Dataset: finalData (GitHub, hc1321/AttaBinaryClassifier). Classes: no leaves, with leaves.

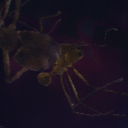
Label: no leaves

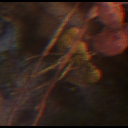
Label: no leaves

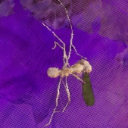
Label: with leaves

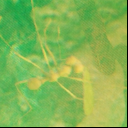
Label: with leaves

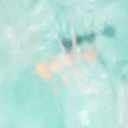
Label: no leaves

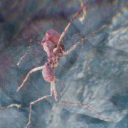
Label: no leaves
